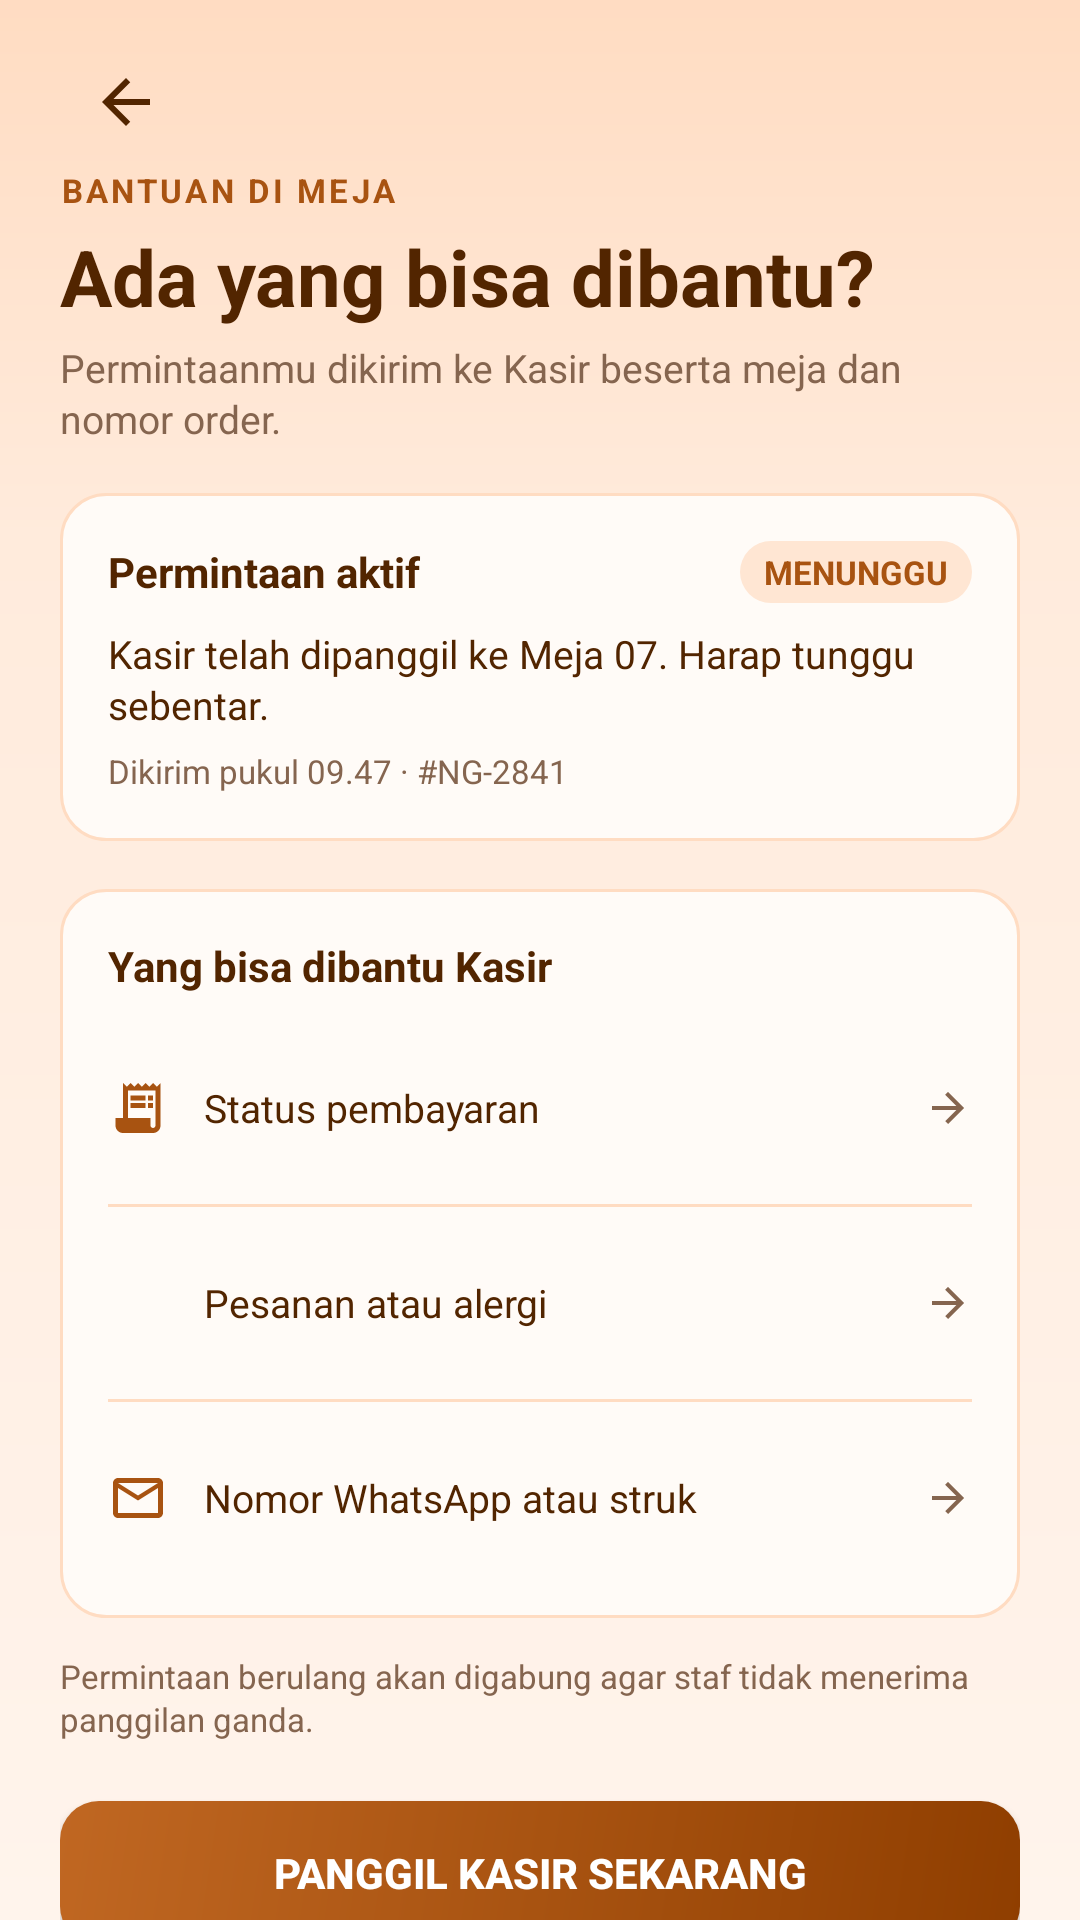

This screen was rendered from an Android layout file. Write that file and the resources it references.
<!-- AndroidManifest.xml: application theme Theme.KopiInggil -->
<!-- res/layout/fragment_bantuan.xml -->
<?xml version="1.0" encoding="utf-8"?>
<ScrollView xmlns:android="http://schemas.android.com/apk/res/android"
    xmlns:app="http://schemas.android.com/apk/res-auto"
    xmlns:tools="http://schemas.android.com/tools"
    android:id="@+id/main"
    android:layout_width="match_parent"
    android:layout_height="match_parent"
    android:background="@drawable/bg_screen"
    android:fillViewport="true"
    android:scrollbars="none"
    tools:context=".BantuanFragment">

    <LinearLayout
        android:layout_width="match_parent"
        android:layout_height="wrap_content"
        android:orientation="vertical"
        android:paddingStart="20dp"
        android:paddingTop="12dp"
        android:paddingEnd="20dp"
        android:paddingBottom="24dp">

        <ImageView
            android:id="@+id/btnBack"
            android:layout_width="44dp"
            android:layout_height="44dp"
            android:background="?attr/selectableItemBackgroundBorderless"
            android:contentDescription="@string/cd_back"
            android:padding="10dp"
            android:src="@drawable/ic_arrow_back"
            app:tint="@color/ngopi_ink" />

        <TextView
            android:layout_width="wrap_content"
            android:layout_height="wrap_content"
            android:letterSpacing="0.1"
            android:text="BANTUAN DI MEJA"
            android:textColor="@color/ngopi_primary"
            android:textSize="11sp"
            android:textStyle="bold" />

        <TextView
            android:layout_width="match_parent"
            android:layout_height="wrap_content"
            android:layout_marginTop="4dp"
            android:text="Ada yang bisa dibantu?"
            android:textColor="@color/ngopi_ink"
            android:textSize="26sp"
            android:textStyle="bold" />

        <TextView
            android:layout_width="match_parent"
            android:layout_height="wrap_content"
            android:layout_marginTop="4dp"
            android:lineSpacingMultiplier="1.1"
            android:text="Permintaanmu dikirim ke Kasir beserta meja dan nomor order."
            android:textColor="@color/ngopi_muted"
            android:textSize="13sp" />

        
        <LinearLayout
            android:id="@+id/cardActiveRequest"
            android:layout_width="match_parent"
            android:layout_height="wrap_content"
            android:layout_marginTop="16dp"
            android:background="@drawable/bg_card_outline"
            android:orientation="vertical"
            android:padding="16dp">

            <LinearLayout
                android:layout_width="match_parent"
                android:layout_height="wrap_content"
                android:gravity="center_vertical"
                android:orientation="horizontal">

                <TextView
                    android:id="@+id/tvHelpRequestTitle"
                    android:layout_width="0dp"
                    android:layout_height="wrap_content"
                    android:layout_weight="1"
                    android:text="Permintaan aktif"
                    android:textColor="@color/ngopi_ink"
                    android:textSize="14sp"
                    android:textStyle="bold" />

                <TextView
                    android:id="@+id/tvHelpRequestBadge"
                    android:layout_width="wrap_content"
                    android:layout_height="wrap_content"
                    android:background="@drawable/bg_badge"
                    android:paddingStart="8dp"
                    android:paddingTop="3dp"
                    android:paddingEnd="8dp"
                    android:paddingBottom="3dp"
                    android:text="MENUNGGU"
                    android:textColor="@color/ngopi_primary"
                    android:textSize="11sp"
                    android:textStyle="bold" />
            </LinearLayout>

            <TextView
                android:id="@+id/tvHelpRequestDetail"
                android:layout_width="match_parent"
                android:layout_height="wrap_content"
                android:layout_marginTop="8dp"
                android:lineSpacingMultiplier="1.1"
                android:text="Kasir telah dipanggil ke Meja 07. Harap tunggu sebentar."
                android:textColor="@color/ngopi_ink"
                android:textSize="13sp" />

            <TextView
                android:id="@+id/tvHelpRequestTime"
                android:layout_width="wrap_content"
                android:layout_height="wrap_content"
                android:layout_marginTop="6dp"
                android:text="Dikirim pukul 09.47 · #NG-2841"
                android:textColor="@color/ngopi_muted"
                android:textSize="11sp" />
        </LinearLayout>

        
        <LinearLayout
            android:layout_width="match_parent"
            android:layout_height="wrap_content"
            android:layout_marginTop="16dp"
            android:background="@drawable/bg_card_outline"
            android:orientation="vertical"
            android:padding="16dp">

            <TextView
                android:layout_width="wrap_content"
                android:layout_height="wrap_content"
                android:text="Yang bisa dibantu Kasir"
                android:textColor="@color/ngopi_ink"
                android:textSize="14sp"
                android:textStyle="bold" />

            
            <LinearLayout
                android:id="@+id/btnHelpPayment"
                android:layout_width="match_parent"
                android:layout_height="wrap_content"
                android:clickable="true"
                android:focusable="true"
                android:minHeight="48dp"
                android:layout_marginTop="14dp"
                android:background="?attr/selectableItemBackground"
                android:gravity="center_vertical"
                android:orientation="horizontal"
                android:paddingTop="6dp"
                android:paddingBottom="6dp">

                <ImageView
                    android:layout_width="20dp"
                    android:layout_height="20dp"
                    android:contentDescription="@null"
                    android:src="@drawable/ic_receipt"
                    app:tint="@color/ngopi_primary" />

                <TextView
                    android:layout_width="0dp"
                    android:layout_height="wrap_content"
                    android:layout_marginStart="12dp"
                    android:layout_weight="1"
                    android:text="Status pembayaran"
                    android:textColor="@color/ngopi_ink"
                    android:textSize="13sp" />

                <ImageView
                    android:layout_width="16dp"
                    android:layout_height="16dp"
                    android:contentDescription="@null"
                    android:src="@drawable/ic_arrow_forward"
                    app:tint="@color/ngopi_muted" />
            </LinearLayout>

            <View
                android:layout_width="match_parent"
                android:layout_height="1dp"
                android:layout_marginTop="8dp"
                android:layout_marginBottom="8dp"
                android:background="@color/ngopi_border" />

            
            <LinearLayout
                android:id="@+id/btnHelpOrder"
                android:layout_width="match_parent"
                android:layout_height="wrap_content"
                android:clickable="true"
                android:focusable="true"
                android:minHeight="48dp"
                android:background="?attr/selectableItemBackground"
                android:gravity="center_vertical"
                android:orientation="horizontal"
                android:paddingTop="6dp"
                android:paddingBottom="6dp">

                <ImageView
                    android:layout_width="20dp"
                    android:layout_height="20dp"
                    android:contentDescription="@null"
                    android:src="@drawable/ic_coffee"
                    app:tint="@color/ngopi_primary" />

                <TextView
                    android:layout_width="0dp"
                    android:layout_height="wrap_content"
                    android:layout_marginStart="12dp"
                    android:layout_weight="1"
                    android:text="Pesanan atau alergi"
                    android:textColor="@color/ngopi_ink"
                    android:textSize="13sp" />

                <ImageView
                    android:layout_width="16dp"
                    android:layout_height="16dp"
                    android:contentDescription="@null"
                    android:src="@drawable/ic_arrow_forward"
                    app:tint="@color/ngopi_muted" />
            </LinearLayout>

            <View
                android:layout_width="match_parent"
                android:layout_height="1dp"
                android:layout_marginTop="8dp"
                android:layout_marginBottom="8dp"
                android:background="@color/ngopi_border" />

            
            <LinearLayout
                android:id="@+id/btnHelpReceipt"
                android:layout_width="match_parent"
                android:layout_height="wrap_content"
                android:clickable="true"
                android:focusable="true"
                android:minHeight="48dp"
                android:background="?attr/selectableItemBackground"
                android:gravity="center_vertical"
                android:orientation="horizontal"
                android:paddingTop="6dp"
                android:paddingBottom="6dp">

                <ImageView
                    android:layout_width="20dp"
                    android:layout_height="20dp"
                    android:contentDescription="@null"
                    android:src="@drawable/ic_mail"
                    app:tint="@color/ngopi_primary" />

                <TextView
                    android:layout_width="0dp"
                    android:layout_height="wrap_content"
                    android:layout_marginStart="12dp"
                    android:layout_weight="1"
                    android:text="Nomor WhatsApp atau struk"
                    android:textColor="@color/ngopi_ink"
                    android:textSize="13sp" />

                <ImageView
                    android:layout_width="16dp"
                    android:layout_height="16dp"
                    android:contentDescription="@null"
                    android:src="@drawable/ic_arrow_forward"
                    app:tint="@color/ngopi_muted" />
            </LinearLayout>

        </LinearLayout>

        <TextView
            android:layout_width="match_parent"
            android:layout_height="wrap_content"
            android:layout_marginTop="12dp"
            android:lineSpacingMultiplier="1.1"
            android:text="Permintaan berulang akan digabung agar staf tidak menerima panggilan ganda."
            android:textColor="@color/ngopi_muted"
            android:textSize="11sp" />

        <androidx.appcompat.widget.AppCompatButton
            android:id="@+id/btnCallCashierDirect"
            android:layout_width="match_parent"
            android:layout_height="48dp"
            android:layout_marginTop="20dp"
            android:background="@drawable/bg_button_primary"
            android:text="Panggil Kasir sekarang"
            android:textColor="@color/white"
            android:textSize="14sp"
            android:textStyle="bold" />

    </LinearLayout>
</ScrollView>
<!-- resources referenced by this layout -->
<resources>
  <color name="ngopi_border">#FFDCC2</color>
  <color name="ngopi_ink">#522500</color>
  <color name="ngopi_muted">#85654F</color>
  <color name="ngopi_primary">#A85311</color>
  <color name="white">#FFFFFFFF</color>
  <!-- drawable bg_badge (drawable) -->
  <?xml version="1.0" encoding="utf-8"?>
  <shape xmlns:android="http://schemas.android.com/apk/res/android" android:shape="rectangle">
      <solid android:color="@color/ngopi_badge" />
      <corners android:radius="20dp" />
  </shape>
  <!-- drawable bg_card_outline (drawable) -->
  <?xml version="1.0" encoding="utf-8"?>
  <shape xmlns:android="http://schemas.android.com/apk/res/android" android:shape="rectangle">
      <solid android:color="@color/ngopi_surface" />
      <corners android:radius="15dp" />
      <stroke
          android:width="1dp"
          android:color="@color/ngopi_border" />
  </shape>
  <!-- drawable bg_screen (drawable) -->
  <?xml version="1.0" encoding="utf-8"?>
  <shape xmlns:android="http://schemas.android.com/apk/res/android" android:shape="rectangle">
      <gradient
          android:angle="270"
          android:centerColor="@color/ngopi_background_mid"
          android:centerY="0.28"
          android:endColor="@color/ngopi_background"
          android:startColor="@color/ngopi_background_top" />
  </shape>
  <!-- drawable ic_arrow_back (drawable) -->
  <vector xmlns:android="http://schemas.android.com/apk/res/android"
      android:width="24dp"
      android:height="24dp"
      android:tint="@color/ngopi_ink"
      android:viewportWidth="24"
      android:viewportHeight="24">
      <path
          android:fillColor="@android:color/white"
          android:pathData="M20,11H7.83l5.59,-5.59L12,4l-8,8 8,8 1.41,-1.41L7.83,13H20v-2z" />
  </vector>
  <!-- drawable ic_arrow_forward (drawable) -->
  <vector xmlns:android="http://schemas.android.com/apk/res/android"
      android:width="24dp"
      android:height="24dp"
      android:tint="@color/ngopi_ink"
      android:viewportWidth="24"
      android:viewportHeight="24">
      <path
          android:fillColor="@android:color/white"
          android:pathData="M12,4l-1.41,1.41L16.17,11H4v2h12.17l-5.58,5.59L12,20l8,-8z" />
  </vector>
  <!-- drawable ic_mail (drawable) -->
  <vector xmlns:android="http://schemas.android.com/apk/res/android"
      android:width="24dp"
      android:height="24dp"
      android:viewportWidth="24"
      android:viewportHeight="24">
      <path
          android:fillColor="@android:color/white"
          android:pathData="M20,4H4C2.9,4 2,4.9 2,6v12c0,1.1 0.9,2 2,2h16c1.1,0 2,-0.9 2,-2V6C22,4.9 21.1,4 20,4zM20,18H4V8l8,5 8,-5V18zM12,11L4,6h16L12,11z" />
  </vector>
  <!-- drawable ic_receipt (drawable) -->
  <vector xmlns:android="http://schemas.android.com/apk/res/android"
      android:width="24dp"
      android:height="24dp"
      android:viewportWidth="24"
      android:viewportHeight="24">
      <path
          android:fillColor="@android:color/white"
          android:pathData="M19.5,3.5L18,2l-1.5,1.5L15,2l-1.5,1.5L12,2l-1.5,1.5L9,2 7.5,3.5 6,2v14H3v3c0,1.66 1.34,3 3,3h12c1.66,0 3,-1.34 3,-3V2l-1.5,1.5zM19,19c0,0.55 -0.45,1 -1,1s-1,-0.45 -1,-1v-3H8V5h11v14zM9,7h6v2H9zM16,7h2v2h-2zM9,10h6v2H9zM16,10h2v2h-2z" />
  </vector>
  <string name="cd_back">Kembali</string>
  <style name="Theme.KopiInggil" parent="Base.Theme.KopiInggil" />
  <color name="ngopi_badge">#FFE6D3</color>
  <color name="ngopi_primary_dark">#8F3E00</color>
  <color name="ngopi_primary_light">#C06722</color>
  <color name="ngopi_surface">#FFFBF7</color>
  <color name="ngopi_background_mid">#FFEBDC</color>
  <color name="ngopi_background">#FFF4EC</color>
  <color name="ngopi_background_top">#FFDCC2</color>
  <style name="Base.Theme.KopiInggil" parent="Theme.Material3.DayNight.NoActionBar">
          
          
      </style>
</resources>
